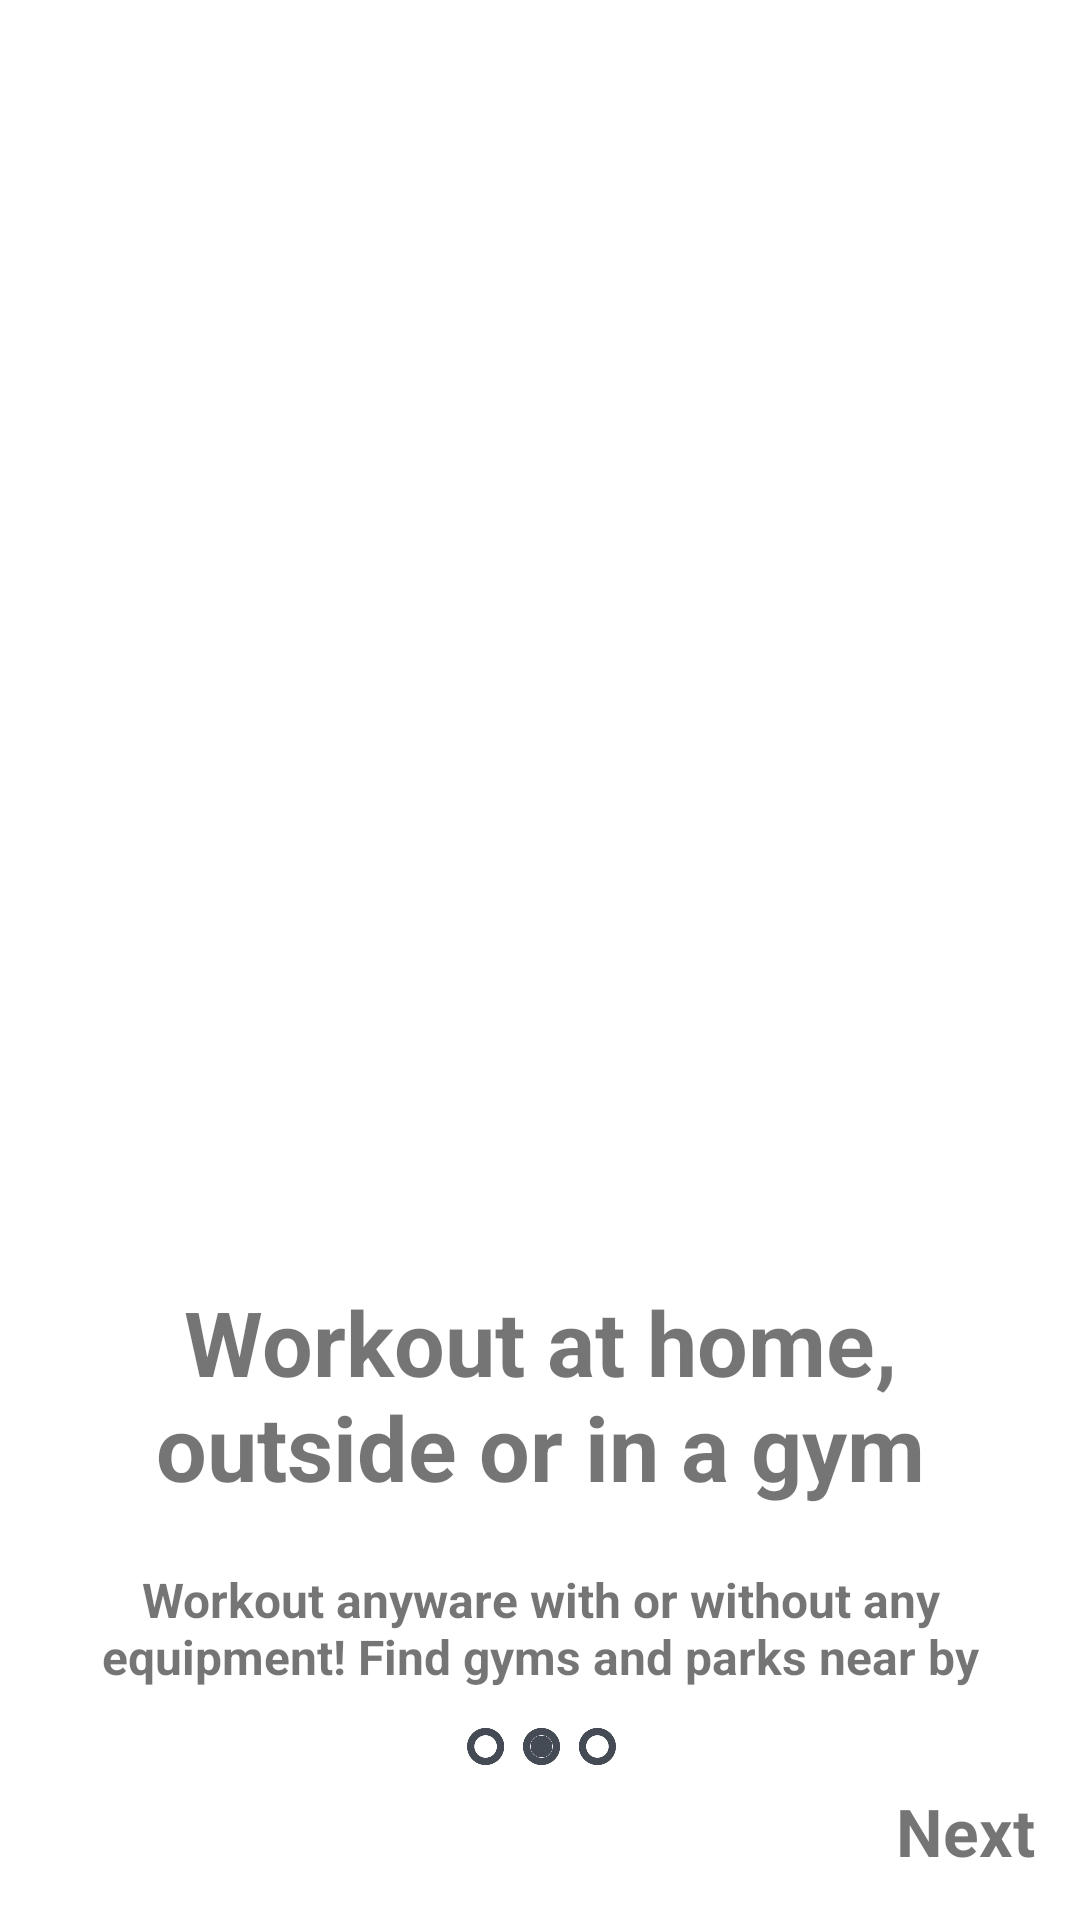

The Android layout XML behind this screen, and the referenced resources:
<!-- AndroidManifest.xml: application theme Theme.FitBuddyApp -->
<!-- res/layout/fragment_second_screen.xml -->
<androidx.constraintlayout.widget.ConstraintLayout xmlns:android="http://schemas.android.com/apk/res/android"
    xmlns:app="http://schemas.android.com/apk/res-auto"
    xmlns:tools="http://schemas.android.com/tools"
    android:layout_width="match_parent"
    android:layout_height="match_parent"
    android:background="@drawable/screenbackround"
    tools:context="onboarding.screens.SecondScreen">

    <ImageView
        android:id="@+id/imageView2"
        android:layout_width="237dp"
        android:layout_height="227dp"
        android:layout_marginTop="150dp"
        android:src="@drawable/strongman"
        app:layout_constraintEnd_toEndOf="parent"
        app:layout_constraintStart_toStartOf="parent"
        app:layout_constraintTop_toTopOf="parent" />

    <TextView
        android:id="@+id/title2"
        android:layout_width="match_parent"
        android:layout_height="wrap_content"
        android:layout_marginLeft="35dp"
        android:layout_marginTop="50dp"
        android:layout_marginRight="35dp"
        android:gravity="center"
        android:text="Workout at home, outside or in a gym"
        android:textSize="30sp"
        android:textStyle="bold"
        app:layout_constraintEnd_toEndOf="parent"
        app:layout_constraintStart_toStartOf="parent"
        app:layout_constraintTop_toBottomOf="@+id/imageView2" />

    <TextView
        android:id="@+id/description2"
        android:layout_width="match_parent"
        android:layout_height="wrap_content"
        android:layout_marginLeft="25dp"
        android:layout_marginTop="20dp"
        android:layout_marginRight="25dp"
        android:gravity="center"
        android:text="Workout anyware with or without any equipment! Find gyms and parks near by"
        android:textSize="16sp"
        android:textStyle="bold"
        app:layout_constraintEnd_toEndOf="parent"
        app:layout_constraintStart_toStartOf="parent"
        app:layout_constraintTop_toBottomOf="@+id/title2" />

    <TextView
        android:id="@+id/next2"
        android:layout_width="wrap_content"
        android:layout_height="wrap_content"
        android:layout_marginTop="20dp"
        android:layout_marginRight="15dp"
        android:layout_marginBottom="15dp"
        android:gravity="center"
        android:text="Next"
        android:textSize="22sp"
        android:textStyle="bold"
        app:layout_constraintBottom_toBottomOf="parent"
        app:layout_constraintEnd_toEndOf="parent" />

    <ImageView
        android:id="@+id/imageView4"
        android:layout_width="361dp"
        android:layout_height="53dp"
        android:src="@drawable/menusecond"
        app:layout_constraintBottom_toTopOf="@+id/next2"
        app:layout_constraintEnd_toEndOf="parent"
        app:layout_constraintHorizontal_bias="0.5"
        app:layout_constraintStart_toStartOf="parent"
        app:layout_constraintTop_toBottomOf="@+id/description2"
        app:layout_constraintVertical_bias="0.373" />

</androidx.constraintlayout.widget.ConstraintLayout>
<!-- resources referenced by this layout -->
<resources>
  <!-- drawable menusecond: png bitmap (drawable, 27014 bytes) -->
  <style name="Theme.FitBuddyApp" parent="Theme.MaterialComponents.DayNight.DarkActionBar">
          
          <item name="colorPrimary">@color/purple_500</item>
          <item name="colorPrimaryVariant">@color/purple_700</item>
          <item name="colorOnPrimary">@color/white</item>
          
          <item name="colorSecondary">@color/teal_200</item>
          <item name="colorSecondaryVariant">@color/teal_700</item>
          <item name="colorOnSecondary">@color/black</item>
          
          <item name="android:statusBarColor" tools:targetApi="l">?attr/colorPrimaryVariant</item>
          
      </style>
  <color name="purple_500">#FF6200EE</color>
  <color name="purple_700">#FF3700B3</color>
  <color name="white">#FFFFFFFF</color>
  <color name="teal_200">#FF03DAC5</color>
  <color name="teal_700">#FF018786</color>
  <color name="black">#FF000000</color>
</resources>
